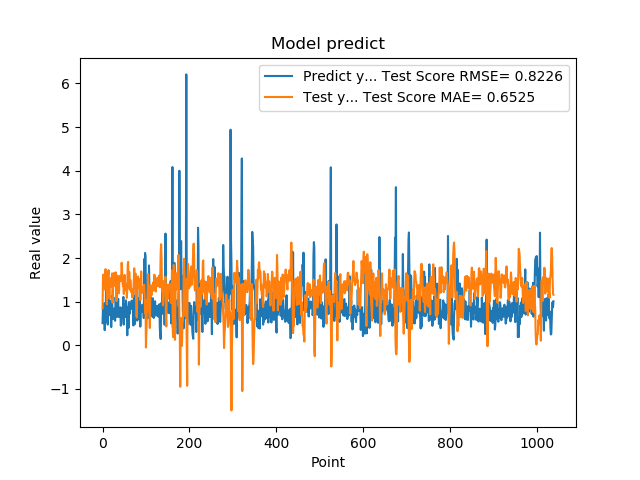

Values plotted in this chart, from the file beside it:
5.082880258560180664e-01, 8.455717134170324112e-01
8.640019893646240234e-01, 1.517415296127301527e+00
8.469420075416564941e-01, 1.621410767163054878e+00
7.976629734039306641e-01, 1.290679962351824139e+00
9.608020186424257592e-01, 1.338816954808873305e+00
3.470349907875061035e-01, 1.281211554467849290e+00
9.546210169792177513e-01, 1.596890879773829486e+00
5.251880288124084473e-01, 1.746765826143784617e+00
1.275226235389709695e+00, 1.452847537394123423e+00
8.723750114440917969e-01, 1.414613467996842289e+00
7.321749925613403320e-01, 9.418201865823134789e-01
7.640249729156494141e-01, 1.362035352472727112e+00
4.752210080623626154e-01, 1.464046572454317463e+00
7.414129972457885742e-01, 1.640035230517238318e+00
1.258002042770385520e+00, 1.721806164816527041e+00
7.274609804153442383e-01, 1.189296971682424431e+00
7.892770171165466309e-01, 1.070693768354135100e+00
6.914690136909484863e-01, 1.452234800329569309e+00
7.093830108642578125e-01, 1.461824178296111221e+00
1.014547944068908691e+00, 1.536363498488376722e+00
4.182830154895783026e-01, 1.337998473124133891e+00
1.002280950546264648e+00, 1.497701093750035239e+00
1.143296003341674805e+00, 1.647203489338262550e+00
6.746559739112854004e-01, 9.779212096674788635e-01
6.009536385536193848e-01, 1.193222036884797221e+00
6.538079977035522461e-01, 1.623576536495800138e+00
7.814120054244995117e-01, 1.654474645058888305e+00
8.469259738922119141e-01, 1.525798486481634075e+00
6.482390165328979492e-01, 1.365975266672136756e+00
5.623700022697448730e-01, 1.443669867687988662e+00
1.099647998809814453e+00, 1.672979344811742486e+00
9.541710019111632191e-01, 1.447983122236610853e+00
6.694499850273132324e-01, 1.011575632131231917e+00
6.464660167694091797e-01, 1.340634504019466933e+00
8.223180174827575684e-01, 1.597470325708838734e+00
8.300920128822326660e-01, 1.508205561312395471e+00
1.067314028739929199e+00, 1.339329011231558120e+00
6.827279925346374512e-01, 1.189189369232562798e+00
6.464239954948425293e-01, 1.242580101764985567e+00
6.881093978881835938e-01, 1.585722818528338074e+00
6.500350236892700195e-01, 1.591012220212913109e+00
8.693690299987792969e-01, 1.578543998281005223e+00
4.518609941005706787e-01, 1.477295838126587491e+00
4.952389895915984552e-01, 1.576293343109766099e+00
6.850870251655578613e-01, 1.891646441054774419e+00
8.653740286827087402e-01, 1.734640817113937139e+00
7.400469779968261719e-01, 1.445673800890125094e+00
8.204330205917358398e-01, 1.362457646403741895e+00
1.108605027198791504e+00, 1.420973384359501379e+00
4.751499891281127930e-01, 1.176948999035392074e+00
9.457899928092955433e-01, 1.383556743050048832e+00
7.877500057220458984e-01, 1.613656278098955843e+00
9.367713332176208496e-01, 1.260315838190054993e+00
6.470239758491516113e-01, 1.304928907467132415e+00
1.029777050018310325e+00, 1.371500624977140648e+00
9.328820109367371716e-01, 1.393334397203502606e+00
7.528370022773742676e-01, 1.086074624032998370e+00
2.307340055704117099e-01, 1.296258979643204468e+00
8.772729635238647461e-01, 1.847487275542201157e+00
7.876309752464294434e-01, 1.911323496082757423e+00
3.992269933223724365e-01, 1.319063739810699021e+00
... 979 more rows
